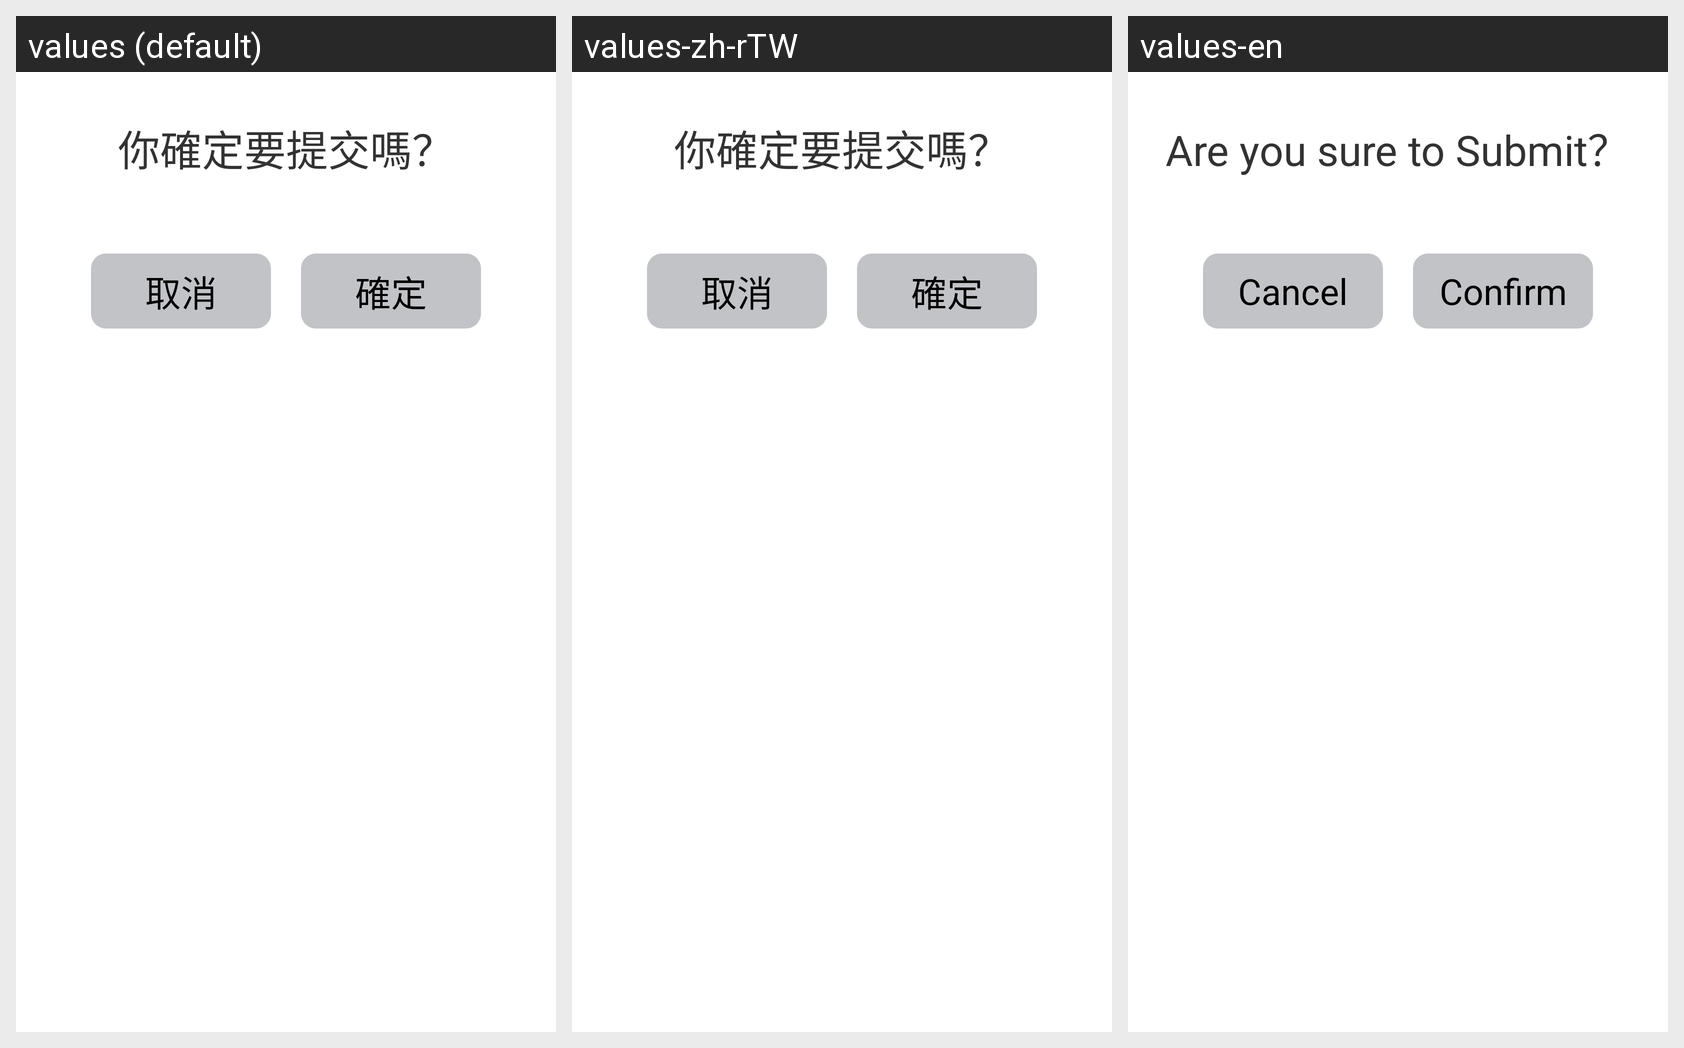

Strings drawn on this Android screen and how each of the app's shown locales translates them:
Android screen res/layout/dialog_submit.xml rendered under 3 locales, left to right: values (default), values-zh-rTW, values-en. Device: Nexus 5 (rendered at 1080×1920; each locale shown at half size, 540×960, under a caption strip naming it); theme AppTheme.
Strings drawn on this screen, with the default value and each locale's value (text and hints the layout hard-codes, and strings that could not be matched under every locale, appear in the picture but are not listed):

submit_confirm
  values: 你確定要提交嗎？
  values-zh-rTW: 你確定要提交嗎？
  values-en: Are you sure to Submit？

cancel
  values: 取消
  values-zh-rTW: 取消
  values-en: Cancel

confirm
  values: 確定
  values-zh-rTW: 確定
  values-en: Confirm
